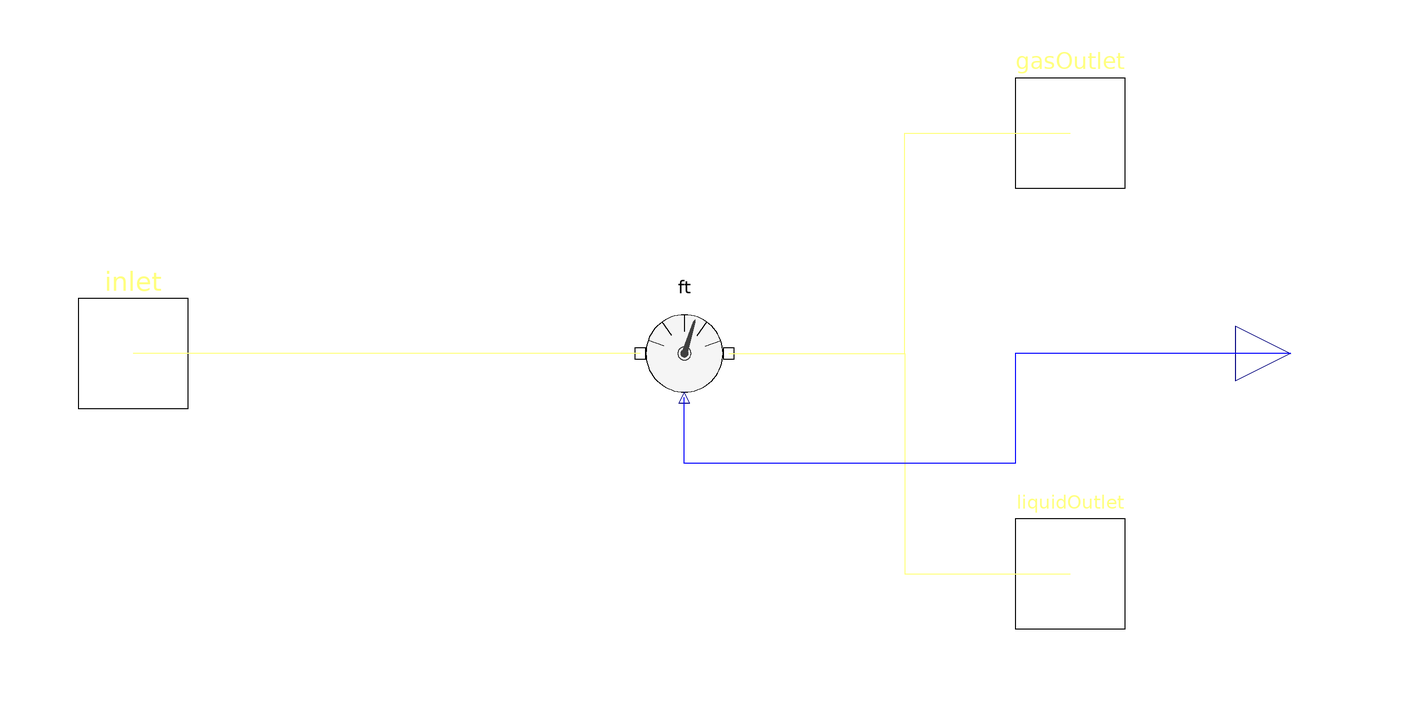

Above is the diagram view of the following Modelica model: its components placed by their Placement annotations and its connect equations drawn as lines.

model Separator "Splits a flow in two parts" 
    import Modelica.SIunits.Temperature;
    import Thermo.Molecules.Condensable;
    import Thermo.Phases.Liquid;
    import Thermo.h;
    
    FlowPort inlet "Two-phase inlet" 
                   annotation (extent=[-110,-10; -90,10]);
    FlowPort gasOutlet "Single-phase gas outlet" 
                       annotation (extent=[60,30; 80,50]);
    FlowPort liquidOutlet "Single-phase liquid outlet" 
                          annotation (extent=[60,-50; 80,-30]);
    annotation (Icon(
        Ellipse(extent=[-100,40; -60,-40], style(
            color=0,
            rgbcolor={0,0,0},
            thickness=4,
            fillColor=7,
            rgbfillColor={255,255,255},
            fillPattern=1)),
        Ellipse(extent=[60,40; 100,-40], style(
            color=0,
            rgbcolor={0,0,0},
            thickness=4,
            fillColor=7,
            rgbfillColor={255,255,255},
            fillPattern=1)),
        Rectangle(extent=[-80,40; 80,-40], style(
            color=0,
            rgbcolor={255,255,255},
            thickness=0,
            fillColor=7,
            rgbfillColor={255,255,255},
            fillPattern=1)),
        Line(points=[-80,40; 80,40], style(
            color=0,
            rgbcolor={0,0,0},
            thickness=4)),
        Line(points=[-80,-40; 80,-40], style(
            color=0,
            rgbcolor={0,0,0},
            thickness=4)),
        Text(
          extent=[-100,100; 100,40],
          style(
            color=0,
            rgbcolor={0,0,0},
            fillColor=43,
            rgbfillColor={255,85,85},
            fillPattern=1),
          string="%name")), Diagram,
      Documentation(info="<html>
<p>The separator unit simply splits a flow in its gaseous and liquid components. 
The separation criterion is straightforwardly the liquid-vapor equilibrium.</p>
</html>"));
    TemperatureOutput T "Separator temperature" annotation (extent=[100,-10; 120,10]);
  protected 
    FlowTemperature ft annotation (extent=[-10,-10; 10,10]);
    
  equation 
    liquidOutlet.n = -ft.liquid;
    liquidOutlet.H = sum(h(T, i, Liquid)* liquidOutlet.n[i] for i in Condensable);
    
    connect(ft.inlet, inlet) annotation (points=[-8,6.10623e-16; -54,
          6.10623e-16; -54,5.55112e-16; -100,5.55112e-16], style(color=62,
          rgbcolor={0,127,127}));
    connect(ft.outlet, gasOutlet) annotation (points=[8,6.10623e-16; 40,
          6.10623e-16; 40,40; 70,40], style(color=62, rgbcolor={0,127,127}));
    connect(ft.outlet, liquidOutlet) annotation (points=[8,6.10623e-16; 40,
          6.10623e-16; 40,-40; 70,-40], style(color=62, rgbcolor={0,127,127}));
    connect(T, ft.T) annotation (points=[110,5.55112e-16; 78,0; 60,0; 60,-20; 0,
          -20; 0,-8; 4.996e-16,-8],
                 style(color=3, rgbcolor={0,0,255}));
  end Separator;